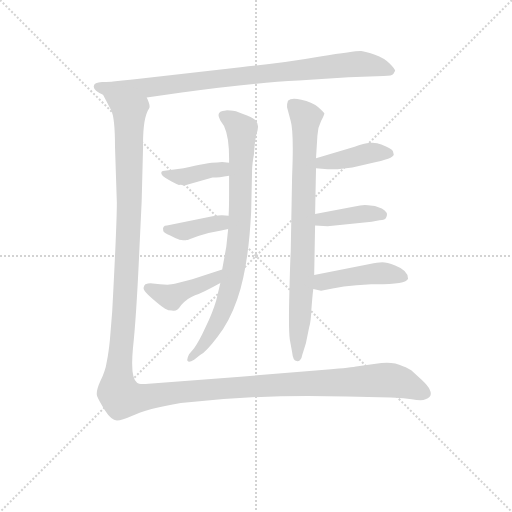
t = 0.00 s
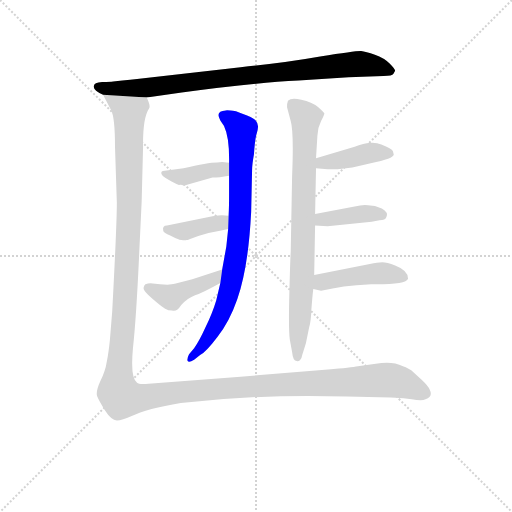
t = 1.58 s
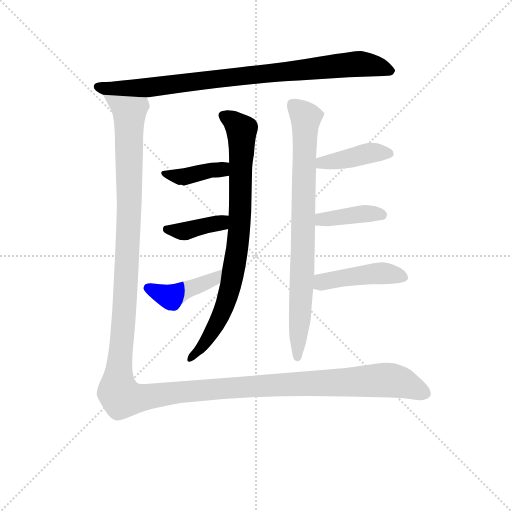
t = 3.16 s
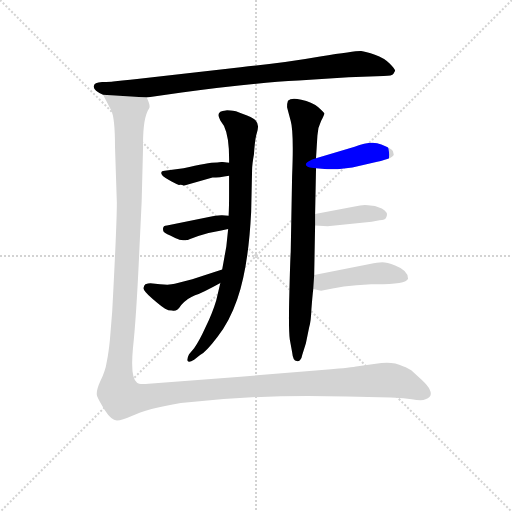
t = 4.73 s
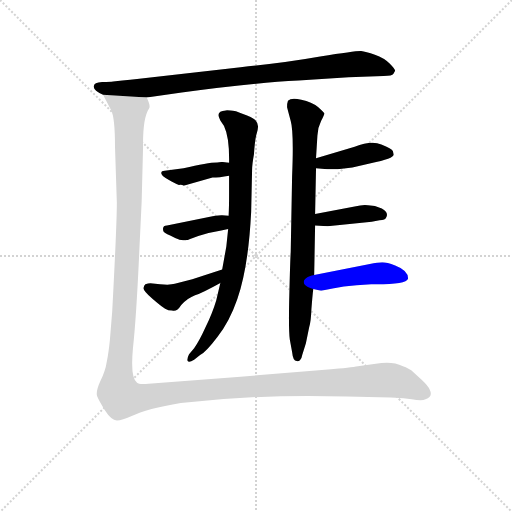
t = 6.31 s
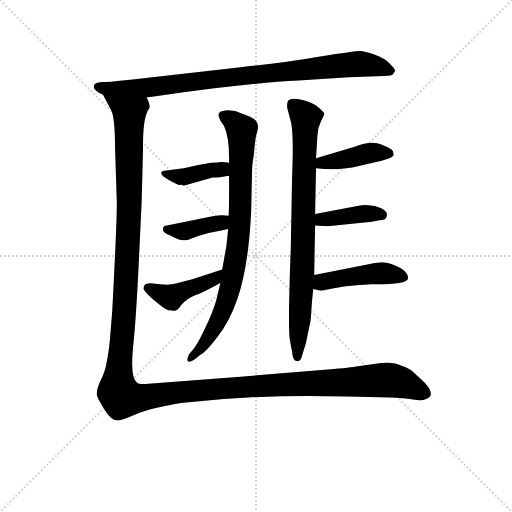
t = 7.89 s

The animated SVG that drew these frames (rendered in a browser with its animation timeline set to each time). Animation: 10 CSS @keyframes rules; one cycle of 7.89 s.

<svg version="1.1" viewBox="0 0 1024 1024" xmlns="http://www.w3.org/2000/svg">
  <g stroke="lightgray" stroke-dasharray="1,1" stroke-width="1" transform="scale(4, 4)">
    <line x1="0" y1="0" x2="256" y2="256"></line>
    <line x1="256" y1="0" x2="0" y2="256"></line>
    <line x1="128" y1="0" x2="128" y2="256"></line>
    <line x1="0" y1="128" x2="256" y2="128"></line>
  </g>
<g transform="scale(0.92, -0.92) translate(60, -900)">
   <style type="text/css">
    @keyframes keyframes0 {
      from {
       stroke: blue;
       stroke-dashoffset: 899;
       stroke-width: 128;
       }
       75% {
       animation-timing-function: step-end;
       stroke: blue;
       stroke-dashoffset: 0;
       stroke-width: 128;
       }
       to {
       stroke: black;
       stroke-width: 1024;
       }
       }
       #make-me-a-hanzi-animation-0 {
         animation: keyframes0 0.981608s both;
         animation-delay: 0.000000s;
         animation-timing-function: linear;
       }
    @keyframes keyframes1 {
      from {
       stroke: blue;
       stroke-dashoffset: 828;
       stroke-width: 128;
       }
       73% {
       animation-timing-function: step-end;
       stroke: blue;
       stroke-dashoffset: 0;
       stroke-width: 128;
       }
       to {
       stroke: black;
       stroke-width: 1024;
       }
       }
       #make-me-a-hanzi-animation-1 {
         animation: keyframes1 0.923828s both;
         animation-delay: 0.981608s;
         animation-timing-function: linear;
       }
    @keyframes keyframes2 {
      from {
       stroke: blue;
       stroke-dashoffset: 392;
       stroke-width: 128;
       }
       56% {
       animation-timing-function: step-end;
       stroke: blue;
       stroke-dashoffset: 0;
       stroke-width: 128;
       }
       to {
       stroke: black;
       stroke-width: 1024;
       }
       }
       #make-me-a-hanzi-animation-2 {
         animation: keyframes2 0.569010s both;
         animation-delay: 1.905436s;
         animation-timing-function: linear;
       }
    @keyframes keyframes3 {
      from {
       stroke: blue;
       stroke-dashoffset: 387;
       stroke-width: 128;
       }
       56% {
       animation-timing-function: step-end;
       stroke: blue;
       stroke-dashoffset: 0;
       stroke-width: 128;
       }
       to {
       stroke: black;
       stroke-width: 1024;
       }
       }
       #make-me-a-hanzi-animation-3 {
         animation: keyframes3 0.564941s both;
         animation-delay: 2.474447s;
         animation-timing-function: linear;
       }
    @keyframes keyframes4 {
      from {
       stroke: blue;
       stroke-dashoffset: 429;
       stroke-width: 128;
       }
       58% {
       animation-timing-function: step-end;
       stroke: blue;
       stroke-dashoffset: 0;
       stroke-width: 128;
       }
       to {
       stroke: black;
       stroke-width: 1024;
       }
       }
       #make-me-a-hanzi-animation-4 {
         animation: keyframes4 0.599121s both;
         animation-delay: 3.039388s;
         animation-timing-function: linear;
       }
    @keyframes keyframes5 {
      from {
       stroke: blue;
       stroke-dashoffset: 819;
       stroke-width: 128;
       }
       73% {
       animation-timing-function: step-end;
       stroke: blue;
       stroke-dashoffset: 0;
       stroke-width: 128;
       }
       to {
       stroke: black;
       stroke-width: 1024;
       }
       }
       #make-me-a-hanzi-animation-5 {
         animation: keyframes5 0.916504s both;
         animation-delay: 3.638509s;
         animation-timing-function: linear;
       }
    @keyframes keyframes6 {
      from {
       stroke: blue;
       stroke-dashoffset: 415;
       stroke-width: 128;
       }
       57% {
       animation-timing-function: step-end;
       stroke: blue;
       stroke-dashoffset: 0;
       stroke-width: 128;
       }
       to {
       stroke: black;
       stroke-width: 1024;
       }
       }
       #make-me-a-hanzi-animation-6 {
         animation: keyframes6 0.587728s both;
         animation-delay: 4.555013s;
         animation-timing-function: linear;
       }
    @keyframes keyframes7 {
      from {
       stroke: blue;
       stroke-dashoffset: 397;
       stroke-width: 128;
       }
       56% {
       animation-timing-function: step-end;
       stroke: blue;
       stroke-dashoffset: 0;
       stroke-width: 128;
       }
       to {
       stroke: black;
       stroke-width: 1024;
       }
       }
       #make-me-a-hanzi-animation-7 {
         animation: keyframes7 0.573079s both;
         animation-delay: 5.142741s;
         animation-timing-function: linear;
       }
    @keyframes keyframes8 {
      from {
       stroke: blue;
       stroke-dashoffset: 451;
       stroke-width: 128;
       }
       59% {
       animation-timing-function: step-end;
       stroke: blue;
       stroke-dashoffset: 0;
       stroke-width: 128;
       }
       to {
       stroke: black;
       stroke-width: 1024;
       }
       }
       #make-me-a-hanzi-animation-8 {
         animation: keyframes8 0.617025s both;
         animation-delay: 5.715820s;
         animation-timing-function: linear;
       }
    @keyframes keyframes9 {
      from {
       stroke: blue;
       stroke-dashoffset: 1604;
       stroke-width: 128;
       }
       84% {
       animation-timing-function: step-end;
       stroke: blue;
       stroke-dashoffset: 0;
       stroke-width: 128;
       }
       to {
       stroke: black;
       stroke-width: 1024;
       }
       }
       #make-me-a-hanzi-animation-9 {
         animation: keyframes9 1.555339s both;
         animation-delay: 6.332845s;
         animation-timing-function: linear;
       }
</style>
<path d="M 206.0 725.0 L 186.0 723.0 Q 181.0 722.0 162.0 722.0 Q 144.0 721.0 144.0 713.0 Q 142.0 704.0 164.0 694.0 L 259.0 688.0 L 335.0 699.0 Q 489.0 720.0 589.0 725.0 L 698.0 732.0 L 774.0 735.0 Q 793.0 735.0 795.0 739.0 L 799.0 746.0 Q 799.0 750.0 787.0 762.0 Q 775.0 774.0 755.0 781.0 Q 735.0 788.0 725.0 789.0 Q 716.0 790.0 636.0 777.0 Q 557.0 763.0 463.0 754.0 L 238.0 728.0 Q 224.0 726.0 206.0 725.0 Z" fill="lightgray"></path> 
<path d="M 438.0 518.0 L 438.0 477.0 Q 438.0 448.0 437.0 431.0 L 436.0 402.0 L 432.0 364.0 L 423.0 314.0 L 419.0 285.0 L 410.0 247.0 Q 402.0 220.0 387.0 189.0 Q 373.0 158.0 362.0 143.0 L 351.0 130.0 Q 345.0 118.0 348.0 115.0 Q 351.0 111.0 362.0 118.0 L 375.0 128.0 Q 388.0 135.0 413.0 168.0 Q 439.0 201.0 456.0 250.0 Q 480.0 319.0 486.0 439.0 L 488.0 530.0 Q 488.0 542.0 492.0 564.0 Q 494.0 594.0 497.0 606.0 Q 501.0 618.0 501.0 625.0 Q 501.0 632.0 495.0 639.0 Q 490.0 645.0 464.0 654.0 L 453.0 658.0 Q 434.0 661.0 431.0 660.0 Q 407.0 659.0 419.0 638.0 L 427.0 626.0 Q 439.0 601.0 438.0 546.0 L 438.0 518.0 Z" fill="lightgray"></path> 
<path d="M 423.0 548.0 L 412.0 547.0 Q 392.0 547.0 339.0 534.0 L 298.0 529.0 Q 289.0 529.0 291.0 522.0 Q 293.0 517.0 300.0 513.0 L 312.0 506.0 Q 323.0 500.0 329.0 498.0 Q 336.0 499.0 339.0 496.0 L 402.0 514.0 Q 416.0 514.0 438.0 518.0 C 468.0 523.0 468.0 542.0 438.0 546.0 L 423.0 548.0 Z" fill="lightgray"></path> 
<path d="M 437.0 431.0 L 423.0 432.0 Q 422.0 433.0 402.0 430.0 L 303.0 410.0 Q 292.0 410.0 295.0 398.0 Q 296.0 394.0 310.0 388.0 Q 324.0 381.0 330.0 379.0 Q 345.0 377.0 346.0 378.0 Q 348.0 378.0 371.0 387.0 Q 395.0 395.0 421.0 399.0 L 436.0 402.0 C 465.0 408.0 467.0 429.0 437.0 431.0 Z" fill="lightgray"></path> 
<path d="M 423.0 314.0 L 358.0 293.0 L 320.0 283.0 Q 310.0 280.0 288.0 282.0 L 267.0 284.0 Q 262.0 284.0 256.0 282.0 Q 253.0 279.0 252.0 274.0 Q 251.0 268.0 272.0 250.0 Q 293.0 232.0 299.0 229.0 Q 306.0 225.0 314.0 225.0 Q 324.0 221.0 334.0 237.0 Q 348.0 252.0 364.0 258.0 Q 381.0 264.0 419.0 285.0 C 445.0 299.0 452.0 323.0 423.0 314.0 Z" fill="lightgray"></path> 
<path d="M 564.0 667.0 L 572.0 637.0 Q 579.0 613.0 575.0 517.0 L 572.0 352.0 Q 571.0 339.0 569.0 261.0 Q 567.0 183.0 570.0 162.0 L 575.0 135.0 Q 577.0 115.0 585.0 115.0 Q 589.0 114.0 592.0 117.0 Q 596.0 120.0 597.0 128.0 L 605.0 154.0 L 612.0 188.0 Q 616.0 200.0 617.0 228.0 Q 619.0 255.0 621.0 272.0 L 623.0 302.0 L 625.0 410.0 L 625.0 435.0 L 627.0 534.0 L 627.0 556.0 L 630.0 605.0 Q 630.0 621.0 638.0 637.0 Q 646.0 652.0 645.0 654.0 Q 645.0 655.0 632.0 667.0 Q 618.0 678.0 595.0 683.0 Q 573.0 688.0 566.0 681.0 Q 564.0 676.0 564.0 667.0 Z" fill="lightgray"></path> 
<path d="M 627.0 534.0 L 652.0 532.0 L 674.0 532.0 L 706.0 536.0 L 746.0 545.0 Q 796.0 555.0 796.0 564.0 L 794.0 572.0 Q 792.0 577.0 769.0 586.0 Q 747.0 595.0 711.0 581.0 L 627.0 556.0 C 598.0 547.0 597.0 536.0 627.0 534.0 Z" fill="lightgray"></path> 
<path d="M 625.0 410.0 L 652.0 408.0 L 748.0 418.0 L 765.0 421.0 Q 778.0 421.0 780.0 428.0 Q 785.0 439.0 770.0 447.0 Q 755.0 454.0 740.0 454.0 Q 729.0 456.0 711.0 451.0 L 625.0 435.0 C 596.0 430.0 595.0 412.0 625.0 410.0 Z" fill="lightgray"></path> 
<path d="M 621.0 272.0 L 638.0 268.0 L 663.0 273.0 Q 686.0 278.0 715.0 280.0 L 747.0 282.0 Q 823.0 281.0 827.0 294.0 Q 828.0 312.0 799.0 323.0 Q 781.0 330.0 771.0 330.0 Q 761.0 330.0 744.0 326.0 L 623.0 302.0 C 594.0 296.0 592.0 279.0 621.0 272.0 Z" fill="lightgray"></path> 
<path d="M 164.0 694.0 L 182.0 660.0 Q 190.0 643.0 190.0 581.0 L 194.0 460.0 Q 194.0 412.0 184.0 224.0 L 179.0 162.0 Q 176.0 132.0 172.0 113.0 Q 169.0 93.0 158.0 71.0 Q 148.0 49.0 151.0 39.0 Q 155.0 29.0 168.0 8.0 Q 182.0 -14.0 194.0 -14.0 Q 206.0 -14.0 225.0 -5.0 Q 260.0 12.0 333.0 24.0 Q 510.0 44.0 694.0 38.0 L 789.0 36.0 Q 797.0 36.0 817.0 34.0 L 835.0 32.0 Q 858.0 28.0 865.0 32.0 Q 882.0 37.0 874.0 53.0 Q 872.0 60.0 856.0 75.0 L 834.0 95.0 Q 829.0 99.0 816.0 104.0 Q 791.0 116.0 757.0 109.0 L 718.0 104.0 Q 704.0 101.0 653.0 97.0 L 463.0 81.0 L 263.0 66.0 Q 242.0 64.0 238.0 68.0 Q 223.0 78.0 229.0 143.0 Q 236.0 207.0 242.0 336.0 L 248.0 463.0 L 251.0 580.0 Q 250.0 643.0 264.0 664.0 Q 268.0 669.0 259.0 688.0 C 261.0 718.0 150.0 721.0 164.0 694.0 Z" fill="lightgray"></path> 
      <clipPath id="make-me-a-hanzi-clip-0">
      <path d="M 206.0 725.0 L 186.0 723.0 Q 181.0 722.0 162.0 722.0 Q 144.0 721.0 144.0 713.0 Q 142.0 704.0 164.0 694.0 L 259.0 688.0 L 335.0 699.0 Q 489.0 720.0 589.0 725.0 L 698.0 732.0 L 774.0 735.0 Q 793.0 735.0 795.0 739.0 L 799.0 746.0 Q 799.0 750.0 787.0 762.0 Q 775.0 774.0 755.0 781.0 Q 735.0 788.0 725.0 789.0 Q 716.0 790.0 636.0 777.0 Q 557.0 763.0 463.0 754.0 L 238.0 728.0 Q 224.0 726.0 206.0 725.0 Z" fill="lightgray"></path>
      </clipPath>
      <path clip-path="url(#make-me-a-hanzi-clip-0)" d="M 153.0 711.0 L 252.0 708.0 L 718.0 761.0 L 791.0 746.0 " fill="none" id="make-me-a-hanzi-animation-0" stroke-dasharray="771 1542" stroke-linecap="round"></path>

      <clipPath id="make-me-a-hanzi-clip-1">
      <path d="M 438.0 518.0 L 438.0 477.0 Q 438.0 448.0 437.0 431.0 L 436.0 402.0 L 432.0 364.0 L 423.0 314.0 L 419.0 285.0 L 410.0 247.0 Q 402.0 220.0 387.0 189.0 Q 373.0 158.0 362.0 143.0 L 351.0 130.0 Q 345.0 118.0 348.0 115.0 Q 351.0 111.0 362.0 118.0 L 375.0 128.0 Q 388.0 135.0 413.0 168.0 Q 439.0 201.0 456.0 250.0 Q 480.0 319.0 486.0 439.0 L 488.0 530.0 Q 488.0 542.0 492.0 564.0 Q 494.0 594.0 497.0 606.0 Q 501.0 618.0 501.0 625.0 Q 501.0 632.0 495.0 639.0 Q 490.0 645.0 464.0 654.0 L 453.0 658.0 Q 434.0 661.0 431.0 660.0 Q 407.0 659.0 419.0 638.0 L 427.0 626.0 Q 439.0 601.0 438.0 546.0 L 438.0 518.0 Z" fill="lightgray"></path>
      </clipPath>
      <path clip-path="url(#make-me-a-hanzi-clip-1)" d="M 427.0 648.0 L 465.0 618.0 L 456.0 359.0 L 433.0 248.0 L 417.0 208.0 L 379.0 145.0 L 354.0 122.0 " fill="none" id="make-me-a-hanzi-animation-1" stroke-dasharray="700 1400" stroke-linecap="round"></path>

      <clipPath id="make-me-a-hanzi-clip-2">
      <path d="M 423.0 548.0 L 412.0 547.0 Q 392.0 547.0 339.0 534.0 L 298.0 529.0 Q 289.0 529.0 291.0 522.0 Q 293.0 517.0 300.0 513.0 L 312.0 506.0 Q 323.0 500.0 329.0 498.0 Q 336.0 499.0 339.0 496.0 L 402.0 514.0 Q 416.0 514.0 438.0 518.0 C 468.0 523.0 468.0 542.0 438.0 546.0 L 423.0 548.0 Z" fill="lightgray"></path>
      </clipPath>
      <path clip-path="url(#make-me-a-hanzi-clip-2)" d="M 299.0 521.0 L 338.0 515.0 L 422.0 532.0 L 430.0 525.0 " fill="none" id="make-me-a-hanzi-animation-2" stroke-dasharray="264 528" stroke-linecap="round"></path>

      <clipPath id="make-me-a-hanzi-clip-3">
      <path d="M 437.0 431.0 L 423.0 432.0 Q 422.0 433.0 402.0 430.0 L 303.0 410.0 Q 292.0 410.0 295.0 398.0 Q 296.0 394.0 310.0 388.0 Q 324.0 381.0 330.0 379.0 Q 345.0 377.0 346.0 378.0 Q 348.0 378.0 371.0 387.0 Q 395.0 395.0 421.0 399.0 L 436.0 402.0 C 465.0 408.0 467.0 429.0 437.0 431.0 Z" fill="lightgray"></path>
      </clipPath>
      <path clip-path="url(#make-me-a-hanzi-clip-3)" d="M 303.0 401.0 L 338.0 397.0 L 420.0 416.0 L 429.0 424.0 " fill="none" id="make-me-a-hanzi-animation-3" stroke-dasharray="259 518" stroke-linecap="round"></path>

      <clipPath id="make-me-a-hanzi-clip-4">
      <path d="M 423.0 314.0 L 358.0 293.0 L 320.0 283.0 Q 310.0 280.0 288.0 282.0 L 267.0 284.0 Q 262.0 284.0 256.0 282.0 Q 253.0 279.0 252.0 274.0 Q 251.0 268.0 272.0 250.0 Q 293.0 232.0 299.0 229.0 Q 306.0 225.0 314.0 225.0 Q 324.0 221.0 334.0 237.0 Q 348.0 252.0 364.0 258.0 Q 381.0 264.0 419.0 285.0 C 445.0 299.0 452.0 323.0 423.0 314.0 Z" fill="lightgray"></path>
      </clipPath>
      <path clip-path="url(#make-me-a-hanzi-clip-4)" d="M 263.0 274.0 L 311.0 254.0 L 404.0 291.0 L 418.0 307.0 " fill="none" id="make-me-a-hanzi-animation-4" stroke-dasharray="301 602" stroke-linecap="round"></path>

      <clipPath id="make-me-a-hanzi-clip-5">
      <path d="M 564.0 667.0 L 572.0 637.0 Q 579.0 613.0 575.0 517.0 L 572.0 352.0 Q 571.0 339.0 569.0 261.0 Q 567.0 183.0 570.0 162.0 L 575.0 135.0 Q 577.0 115.0 585.0 115.0 Q 589.0 114.0 592.0 117.0 Q 596.0 120.0 597.0 128.0 L 605.0 154.0 L 612.0 188.0 Q 616.0 200.0 617.0 228.0 Q 619.0 255.0 621.0 272.0 L 623.0 302.0 L 625.0 410.0 L 625.0 435.0 L 627.0 534.0 L 627.0 556.0 L 630.0 605.0 Q 630.0 621.0 638.0 637.0 Q 646.0 652.0 645.0 654.0 Q 645.0 655.0 632.0 667.0 Q 618.0 678.0 595.0 683.0 Q 573.0 688.0 566.0 681.0 Q 564.0 676.0 564.0 667.0 Z" fill="lightgray"></path>
      </clipPath>
      <path clip-path="url(#make-me-a-hanzi-clip-5)" d="M 575.0 673.0 L 605.0 644.0 L 598.0 326.0 L 586.0 123.0 " fill="none" id="make-me-a-hanzi-animation-5" stroke-dasharray="691 1382" stroke-linecap="round"></path>

      <clipPath id="make-me-a-hanzi-clip-6">
      <path d="M 627.0 534.0 L 652.0 532.0 L 674.0 532.0 L 706.0 536.0 L 746.0 545.0 Q 796.0 555.0 796.0 564.0 L 794.0 572.0 Q 792.0 577.0 769.0 586.0 Q 747.0 595.0 711.0 581.0 L 627.0 556.0 C 598.0 547.0 597.0 536.0 627.0 534.0 Z" fill="lightgray"></path>
      </clipPath>
      <path clip-path="url(#make-me-a-hanzi-clip-6)" d="M 634.0 540.0 L 641.0 547.0 L 739.0 567.0 L 788.0 566.0 " fill="none" id="make-me-a-hanzi-animation-6" stroke-dasharray="287 574" stroke-linecap="round"></path>

      <clipPath id="make-me-a-hanzi-clip-7">
      <path d="M 625.0 410.0 L 652.0 408.0 L 748.0 418.0 L 765.0 421.0 Q 778.0 421.0 780.0 428.0 Q 785.0 439.0 770.0 447.0 Q 755.0 454.0 740.0 454.0 Q 729.0 456.0 711.0 451.0 L 625.0 435.0 C 596.0 430.0 595.0 412.0 625.0 410.0 Z" fill="lightgray"></path>
      </clipPath>
      <path clip-path="url(#make-me-a-hanzi-clip-7)" d="M 632.0 416.0 L 639.0 423.0 L 723.0 435.0 L 769.0 433.0 " fill="none" id="make-me-a-hanzi-animation-7" stroke-dasharray="269 538" stroke-linecap="round"></path>

      <clipPath id="make-me-a-hanzi-clip-8">
      <path d="M 621.0 272.0 L 638.0 268.0 L 663.0 273.0 Q 686.0 278.0 715.0 280.0 L 747.0 282.0 Q 823.0 281.0 827.0 294.0 Q 828.0 312.0 799.0 323.0 Q 781.0 330.0 771.0 330.0 Q 761.0 330.0 744.0 326.0 L 623.0 302.0 C 594.0 296.0 592.0 279.0 621.0 272.0 Z" fill="lightgray"></path>
      </clipPath>
      <path clip-path="url(#make-me-a-hanzi-clip-8)" d="M 627.0 279.0 L 649.0 289.0 L 740.0 304.0 L 774.0 306.0 L 818.0 298.0 " fill="none" id="make-me-a-hanzi-animation-8" stroke-dasharray="323 646" stroke-linecap="round"></path>

      <clipPath id="make-me-a-hanzi-clip-9">
      <path d="M 164.0 694.0 L 182.0 660.0 Q 190.0 643.0 190.0 581.0 L 194.0 460.0 Q 194.0 412.0 184.0 224.0 L 179.0 162.0 Q 176.0 132.0 172.0 113.0 Q 169.0 93.0 158.0 71.0 Q 148.0 49.0 151.0 39.0 Q 155.0 29.0 168.0 8.0 Q 182.0 -14.0 194.0 -14.0 Q 206.0 -14.0 225.0 -5.0 Q 260.0 12.0 333.0 24.0 Q 510.0 44.0 694.0 38.0 L 789.0 36.0 Q 797.0 36.0 817.0 34.0 L 835.0 32.0 Q 858.0 28.0 865.0 32.0 Q 882.0 37.0 874.0 53.0 Q 872.0 60.0 856.0 75.0 L 834.0 95.0 Q 829.0 99.0 816.0 104.0 Q 791.0 116.0 757.0 109.0 L 718.0 104.0 Q 704.0 101.0 653.0 97.0 L 463.0 81.0 L 263.0 66.0 Q 242.0 64.0 238.0 68.0 Q 223.0 78.0 229.0 143.0 Q 236.0 207.0 242.0 336.0 L 248.0 463.0 L 251.0 580.0 Q 250.0 643.0 264.0 664.0 Q 268.0 669.0 259.0 688.0 C 261.0 718.0 150.0 721.0 164.0 694.0 Z" fill="lightgray"></path>
      </clipPath>
      <path clip-path="url(#make-me-a-hanzi-clip-9)" d="M 172.0 691.0 L 221.0 652.0 L 220.0 409.0 L 196.0 63.0 L 204.0 36.0 L 246.0 35.0 L 395.0 54.0 L 770.0 74.0 L 818.0 67.0 L 864.0 45.0 " fill="none" id="make-me-a-hanzi-animation-9" stroke-dasharray="1476 2952" stroke-linecap="round"></path>

</g>
</svg>
